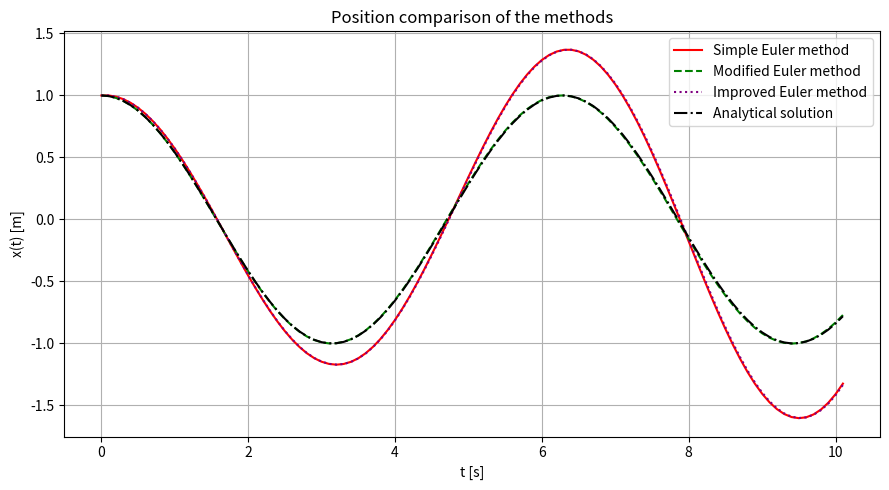
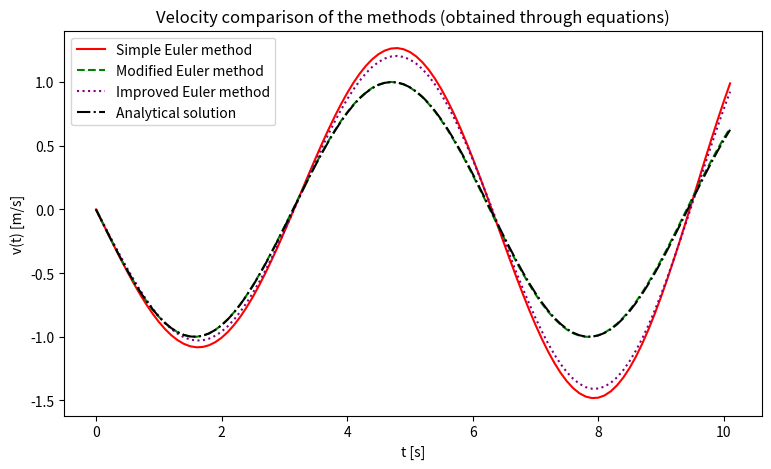
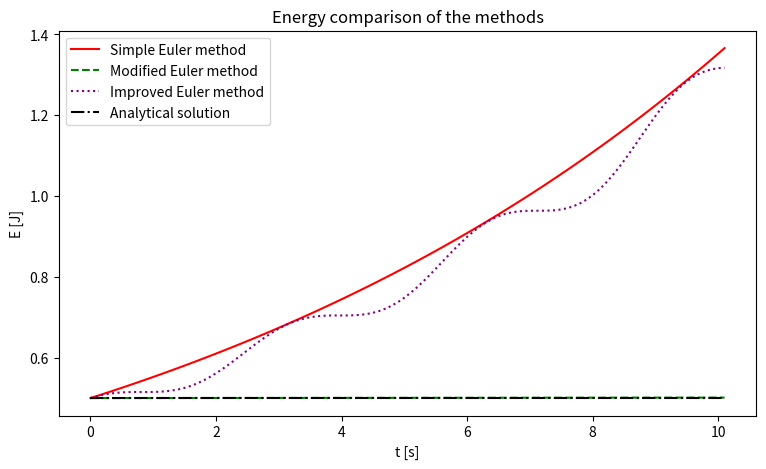
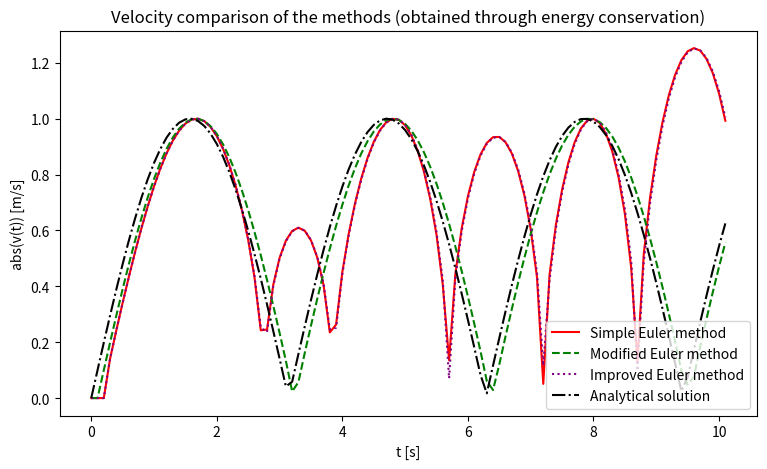

Generate these figures, in order, with matplotlib:
# -*- coding: utf-8 -*-
"""
Created on Tue Oct 19 20:38:11 2021
Context: An ideal spring-mass system of angular frecuency omega and phase phi, consisting of a mass m suspended from an 
ideal massless spring with a proporcionality constant K. This system will be solved (aka obtain the position and velocity 
with respect to the time, x(t) and v(t), respectively) using three different Euler's methods with the value of x(0) = x0 
= amplitude (A), v(0) = v0 and dt as chosen fixed constants.
More information of this system in this website: https://phys.libretexts.org/Courses/Berea_College/Introductory_Physics%3A_Berea_College/13%3A_Simple_Harmonic_Motion/13.01%3A_The_motion_of_a_spring-mass_system
[redacted]
"""
import time
import matplotlib.pyplot as plt
import numpy as np
#main_program
start_time_program=time.process_time()#To calculate the program execution time
#Definition of variables, constants, functions and lists
m=1#Units = kg
K=1#Units = N/m
omega=np.sqrt(K/m)
phi=0#Note: It is 0 only if it is considered that x(0) = A
t0=0#Units = s
tf=10#End time (Units = s)
x0=1#Units = m
A=x0#Units = m
v0=0#Units = m/s
E0=1/2*m*v0**2+1/2*K*x0**2#Initial energy of the system (Units = J)
dt=0.1#Time step (Units = s)
t_list=[t0]
x1_list,x2_list,x3_list=[x0],[x0],[x0]
v1_list,v2_list,v3_list,v1c_list,v2c_list,v3c_list=[v0],[v0],[v0],[v0],[v0],[v0]
E1_list,E2_list,E3_list=[E0],[E0],[E0]
analytical_sol_list_x=[]
analytical_sol_list_v=[]
analytical_sol_list_E=[]
analytical_sol_list_vc=[]
def analytical_sol1(t):#x(t)
    return A*np.cos(omega*t+phi)
def analytical_sol2(t):#v(t)
    return -A*omega*np.sin(omega*t+phi)
def f1(t,x,v):#Movement equation 1 (dx/dt)
    return v
def f2(t,x,v):#Movement equation 2 (dv/dt)
    return (-(K/m)*x)
#Simple Euler method
while t0<tf:
    x1=x0+dt*f1(t0,x0,v0)
    v1=v0+dt*f2(t0,x0,v0)
    E1=1/2*m*v1**2+1/2*K*x1**2
    v1c=np.sqrt(np.abs((K*(A**2-x0**2))/(m)))
    x1_list.append(x1)
    v1_list.append(v1)
    E1_list.append(E1)
    v1c_list.append(v1c)
    t0=np.float64(t0+dt)
    t_list.append(t0)
    x0=x1
    v0=v1
#Modified Euler method
t0=0
x0=1
v0=0
t_list=[t0]
while t0<tf:
    t_mid=t0+dt/2
    x_mid=x0+(dt/2)*f1(t0,x0,v0)
    v_mid=v0+(dt/2)*f2(t0,x0,v0)
    x2=x0+dt*f1(t_mid,x_mid,v_mid)
    v2=v0+dt*f2(t_mid,x_mid,v_mid)
    E2=1/2*m*v2**2+1/2*K*x2**2
    v2c=np.sqrt(np.abs((K*(A**2-x0**2))/(m)))
    x2_list.append(x2)
    v2_list.append(v2)
    E2_list.append(E2)
    v2c_list.append(v2c)
    t0=np.float64(t0+dt)
    t_list.append(t0)
    x0=x2
    v0=v2
#Improved Euler method
t0=0
x0=1
v0=0
t_list=[t0]
while t0<tf:
    x3=x0+(dt/2)*(f1(t0,x0,v0)+f1(t0+dt,x0+dt*f1(t0,x0,v0),v0+dt*f1(t0,x0,v0)))
    v3=v0+(dt/2)*(f2(t0,x0,v0)+f2(t0+dt,x0+dt*f2(t0,x0,v0),v0+dt*f2(t0,x0,v0)))
    E3=1/2*m*v3**2+1/2*K*x3**2
    v3c=np.sqrt(np.abs((K*(A**2-x0**2))/(m)))
    x3_list.append(x3)
    v3_list.append(v3)
    E3_list.append(E3)
    v3c_list.append(v3c)
    t0=np.float64(t0+dt)
    t_list.append(t0)
    x0=x3
    v0=v3
#Analytical method
t_list=np.array(t_list)
for i in range(0,len(t_list)):
    analytical_sol_list_x.append(analytical_sol1(t_list[i]))
    analytical_sol_list_v.append(analytical_sol2(t_list[i]))
    analytical_sol_list_E.append(1/2*m*analytical_sol_list_v[i]**2+1/2*K*analytical_sol_list_x[i]**2)
    analytical_sol_list_vc.append(np.sqrt(np.abs((K*(A**2-analytical_sol_list_x[i]**2))/(m))))
#Graphs
#x(t) vs t
plt.figure(figsize=(9,5))
plt.plot(t_list,x1_list,c="red",label="Simple Euler method")
plt.plot(t_list,x2_list,c="green",label="Modified Euler method",linestyle="dashed")
plt.plot(t_list,x3_list,c="purple",label="Improved Euler method",linestyle="dotted")
plt.plot(t_list,analytical_sol_list_x,c="black",label="Analytical solution",linestyle="dashdot")
plt.xlabel("t [s]")
plt.ylabel("x(t) [m]")
plt.title("Position comparison of the methods")
plt.legend()
plt.grid()
plt.tight_layout()
plt.show()
#v(t) vs t (obtained through equations)
plt.figure(figsize=(9,5))
plt.plot(t_list,v1_list,c="red",label="Simple Euler method")
plt.plot(t_list,v2_list,c="green",label="Modified Euler method",linestyle="dashed")
plt.plot(t_list,v3_list,c="purple",label="Improved Euler method",linestyle="dotted")
plt.plot(t_list,analytical_sol_list_v,c="black",label="Analytical solution",linestyle="dashdot")
plt.xlabel("t [s]")
plt.ylabel("v(t) [m/s]")
plt.title("Velocity comparison of the methods (obtained through equations)")
plt.legend()
plt.show()
#E vs t
plt.figure(figsize=(9,5))
plt.plot(t_list,E1_list,c="red",label="Simple Euler method")
plt.plot(t_list,E2_list,c="green",label="Modified Euler method",linestyle="dashed")
plt.plot(t_list,E3_list,c="purple",label="Improved Euler method",linestyle="dotted")
plt.plot(t_list,analytical_sol_list_E,c="black",label="Analytical solution",linestyle="dashdot")
plt.xlabel("t [s]")
plt.ylabel("E [J]")
plt.title("Energy comparison of the methods")
plt.legend()
plt.show()
#v(t) vs t (obtained through energy conservation)
plt.figure(figsize=(9,5))
plt.plot(t_list,v1c_list,c="red",label="Simple Euler method")
plt.plot(t_list,v2c_list,c="green",label="Modified Euler method",linestyle="dashed")
plt.plot(t_list,v3c_list,c="purple",label="Improved Euler method",linestyle="dotted")
plt.plot(t_list,analytical_sol_list_vc,c="black",label="Analytical solution",linestyle="dashdot")
plt.xlabel("t [s]")
plt.ylabel("abs(v(t)) [m/s]")#Absolute value because of square root and negative values of v in the equation with energy conservation 
plt.title("Velocity comparison of the methods (obtained through energy conservation)")
plt.legend()
plt.show()
print("Period of the motion (T):",2*np.pi/omega,"seconds.")
print("")
print("Program execution time:",time.process_time()-start_time_program,"seconds.")